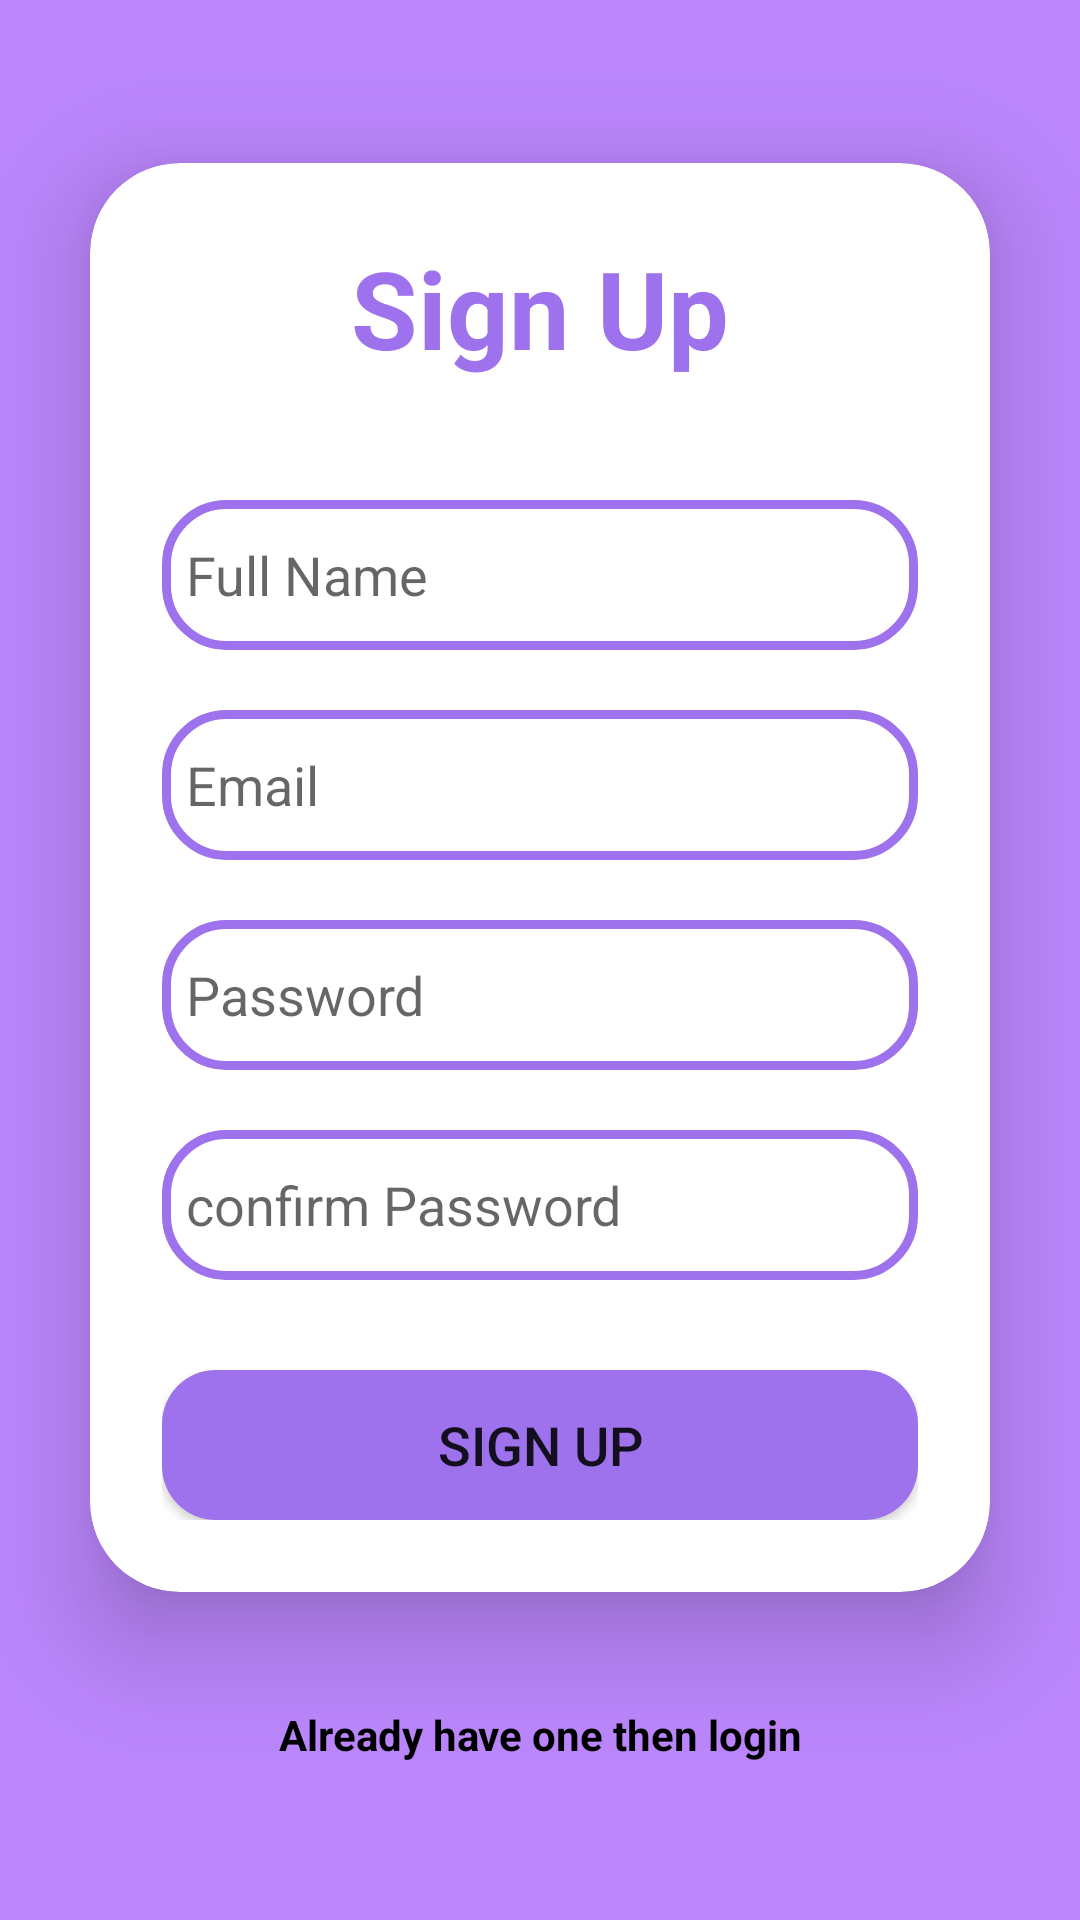

The Android layout XML behind this screen, and the referenced resources:
<!-- AndroidManifest.xml: application theme Theme.DigitAll -->
<!-- res/layout/activity_register.xml -->
<?xml version="1.0" encoding="utf-8"?>
<LinearLayout xmlns:android="http://schemas.android.com/apk/res/android"
    xmlns:app="http://schemas.android.com/apk/res-auto"
    xmlns:tools="http://schemas.android.com/tools"
    android:layout_width="match_parent"
    android:layout_height="match_parent"
    android:gravity="center"
    android:orientation="vertical"
    android:background="@color/purple_200"
    tools:context=".UI.Authentication.RegisterActivity">
    <ScrollView
        android:layout_width="match_parent"
        android:layout_height="wrap_content">
        <LinearLayout

            android:orientation="vertical"
            android:layout_width="match_parent"
            android:layout_height="wrap_content">
            <androidx.cardview.widget.CardView
                android:id="@+id/signUpCardView"
                android:layout_width="match_parent"
                android:layout_height="wrap_content"
                android:layout_margin="30dp"
                app:cardCornerRadius="30dp"
                app:cardElevation="20dp">
                <LinearLayout
                    android:layout_width="match_parent"
                    android:layout_height="wrap_content"
                    android:orientation="vertical"
                    android:layout_gravity="center_horizontal"
                    android:id="@+id/signupcontainer"
                    android:padding="24dp">
                    <TextView
                        android:layout_width="match_parent"
                        android:layout_height="wrap_content"
                        android:text="Sign Up"
                        android:id="@+id/signuptext"
                        android:textSize="36sp"
                        android:textAlignment="center"
                        android:textStyle="bold"
                        android:textColor="#9E72EC"/>
                    <EditText
                        android:layout_width="match_parent"
                        android:layout_height="50dp"
                        android:id="@+id/fullname"
                        android:background="@drawable/custom_edittext"
                        android:drawableLeft="@drawable/baseline_person_24"
                        android:hint="Full Name"
                        android:drawablePadding="8dp"
                        android:padding="8dp"
                        android:textColor="@color/black"
                        android:textColorHighlight="@color/cardview_dark_background"
                        android:layout_marginTop="40dp"/>
                    <EditText
                        android:layout_width="match_parent"
                        android:layout_height="50dp"
                        android:id="@+id/email"
                        android:background="@drawable/custom_edittext"
                        android:drawableLeft="@drawable/baseline_person_24"
                        android:hint="Email"
                        android:drawablePadding="8dp"
                        android:padding="8dp"
                        android:textColor="@color/black"
                        android:textColorHighlight="@color/cardview_dark_background"
                        android:layout_marginTop="20dp"/>
                    <EditText
                        android:layout_width="match_parent"
                        android:layout_height="50dp"
                        android:id="@+id/spassword"
                        android:background="@drawable/custom_edittext"
                        android:drawableLeft="@drawable/baseline_lock_24"
                        android:hint="Password"
                        android:drawablePadding="8dp"
                        android:padding="8dp"
                        android:inputType="textPassword"
                        android:textColor="@color/black"
                        android:textColorHighlight="@color/cardview_dark_background"
                        android:layout_marginTop="20dp"/>
                    <EditText
                        android:layout_width="match_parent"
                        android:layout_height="50dp"
                        android:id="@+id/confirmpassword"
                        android:background="@drawable/custom_edittext"
                        android:drawableLeft="@drawable/baseline_lock_24"
                        android:hint="confirm Password"
                        android:drawablePadding="8dp"
                        android:padding="8dp"
                        android:inputType="textPassword"
                        android:textColor="@color/black"
                        android:textColorHighlight="@color/cardview_dark_background"
                        android:layout_marginTop="20dp"/>

                    <Button
                        android:layout_width="match_parent"
                        android:layout_height="50dp"
                        android:id="@+id/signup"
                        android:text="Sign Up"
                        android:textSize="18sp"
                        android:layout_marginTop="30dp"
                        android:background="@drawable/purple_top_buttons"
                        />

                </LinearLayout>

            </androidx.cardview.widget.CardView>

            <TextView
                android:layout_width="wrap_content"
                android:layout_height="wrap_content"
                android:padding="8dp"
                android:text="Already have one then login"
                android:textSize="14sp"
                android:layout_gravity="center"
                android:textStyle="bold"
                android:textAlignment="center"
                android:id="@+id/singuptxt"
                android:textColor="@color/black"
                android:layout_marginBottom="20dp"/>
        </LinearLayout>
    </ScrollView>

</LinearLayout>
<!-- resources referenced by this layout -->
<resources>
  <color name="black">#FF000000</color>
  <color name="purple_200">#FFBB86FC</color>
  <!-- drawable custom_edittext (drawable) -->
  <?xml version="1.0" encoding="utf-8"?>
  <shape xmlns:android="http://schemas.android.com/apk/res/android"
      android:shape="rectangle">
      <stroke
          android:width="3dp"
          android:color="#9E72EC"/>
      <corners
          android:radius="20dp"/>
  
  
  
  </shape>
  <!-- drawable purple_top_buttons (drawable) -->
  <?xml version="1.0" encoding="utf-8"?>
  <selector xmlns:android="http://schemas.android.com/apk/res/android">
  
      <item>
          <shape android:shape="rectangle">
              <corners android:radius="18sp"/>
                  <solid android:color="#9E72EC"/>
      </shape>
      </item>
  </selector>
  <style name="Theme.DigitAll" parent="Theme.AppCompat.Light.NoActionBar">
          
          <item name="colorPrimary">@color/purple_500</item>
          <item name="colorPrimaryVariant">@color/purple_700</item>
          <item name="colorOnPrimary">@color/white</item>
          
          <item name="colorSecondary">@color/teal_200</item>
          <item name="colorSecondaryVariant">@color/teal_700</item>
          <item name="colorOnSecondary">@color/black</item>
          
          <item name="android:statusBarColor">?attr/colorPrimaryVariant</item>
          
      </style>
  <color name="purple_500">#FF6200EE</color>
  <color name="purple_700">#FF3700B3</color>
  <color name="white">#FFFFFFFF</color>
  <color name="teal_200">#FF03DAC5</color>
  <color name="teal_700">#FF018786</color>
</resources>
